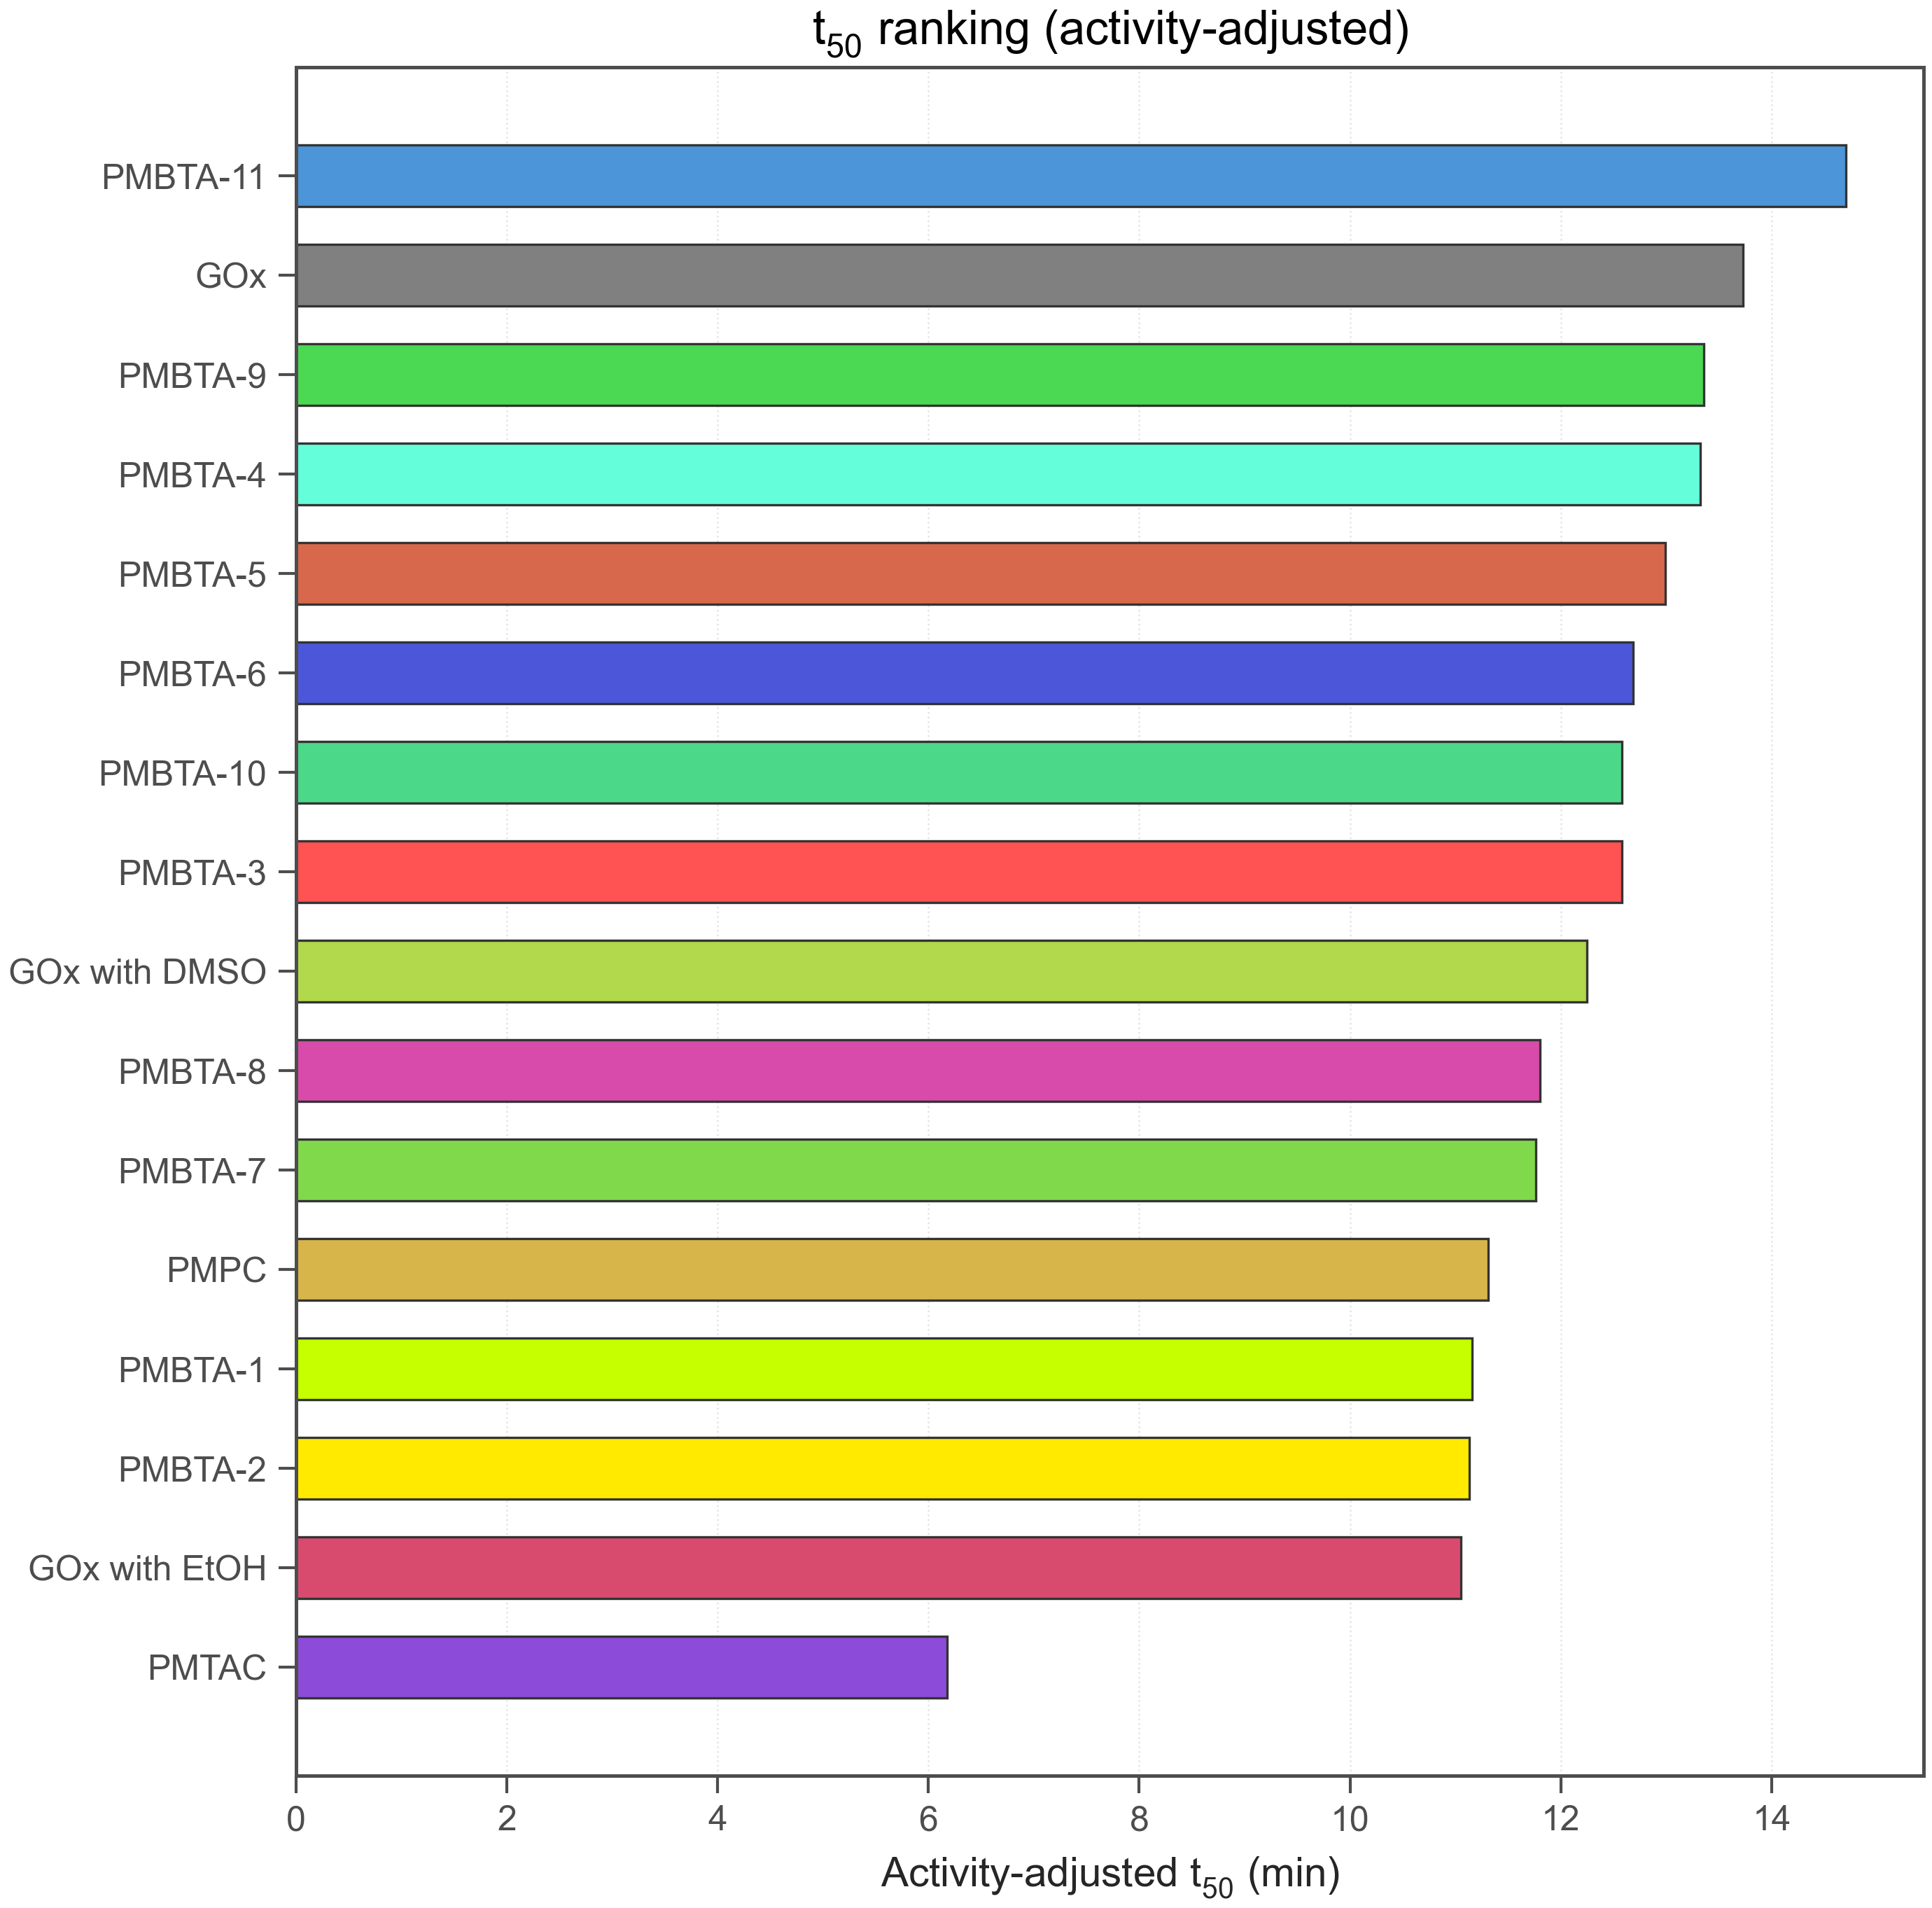

The data file committed next to this chart (first rows):
run_id, polymer_id, reference_polymer_id, t50_min, t50_sem_min, t50_activity_adjusted_min, t50_activity_adjusted_sem_min, t50_censored, t50_definition, t50_target_rea_percent, rea_at_20_percent, abs_activity_at_0, gox_abs_activity_at_0_ref, gox_abs_activity_at_0, abs0_vs_gox, activity_weight, use_for_bo, rank_t50
260211-2, PMBTA-11, GOX, 14.71, , 14.71, , 0, rea50, 50.0, 31.56, 33.44, 32.52, 32.52, 1.028, 1.0, True, 1
260211-2, GOx, GOX, 13.73, , 13.73, , 0, rea50, 50.0, 28.41, 32.52, 32.52, 32.52, 1.0, 1.0, True, 2
260211-2, PMBTA-9, GOX, 13.78, , 13.36, , 0, rea50, 50.0, 27.17, 31.53, 32.52, 32.52, 0.9696, 0.9696, True, 3
260211-2, PMBTA-4, GOX, 13.33, , 13.33, , 0, rea50, 50.0, 26.45, 32.77, 32.52, 32.52, 1.008, 1.0, True, 4
260211-2, PMBTA-5, GOX, 13.92, , 12.99, , 0, rea50, 50.0, 27.25, 30.35, 32.52, 32.52, 0.9334, 0.9334, True, 5
260211-2, PMBTA-6, GOX, 12.69, , 12.69, , 0, rea50, 50.0, 20.4, 32.64, 32.52, 32.52, 1.004, 1.0, True, 6
260211-2, PMBTA-10, GOX, 21.9, , 12.58, , 0, rea50, 50.0, 55.49, 18.68, 32.52, 32.52, 0.5745, 0.5745, True, 7
260211-2, PMBTA-3, GOX, 12.58, , 12.58, , 0, rea50, 50.0, 22.39, 32.57, 32.52, 32.52, 1.002, 1.0, True, 8
260211-2, GOx with DMSO, GOX, 13.03, , 12.25, , 0, rea50, 50.0, 20.38, 30.56, 32.52, 32.52, 0.9399, 0.9399, True, 9
260211-2, PMBTA-8, GOX, 12.43, , 11.8, , 0, rea50, 50.0, 18.24, 30.88, 32.52, 32.52, 0.9496, 0.9496, True, 10
260211-2, PMBTA-7, GOX, 12.31, , 11.76, , 0, rea50, 50.0, 19.62, 31.07, 32.52, 32.52, 0.9555, 0.9555, True, 11
260211-2, PMPC, GOX, 11.31, , 11.31, , 0, rea50, 50.0, 19.33, 35.76, 32.52, 32.52, 1.1, 1.0, True, 12
260211-2, PMBTA-1, GOX, 11.85, , 11.15, , 0, rea50, 50.0, 17.81, 30.6, 32.52, 32.52, 0.941, 0.941, True, 13
260211-2, PMBTA-2, GOX, 11.65, , 11.13, , 0, rea50, 50.0, 18.71, 31.07, 32.52, 32.52, 0.9555, 0.9555, True, 14
260211-2, GOx with EtOH, GOX, 12.23, , 11.05, , 0, rea50, 50.0, 19.38, 29.38, 32.52, 32.52, 0.9034, 0.9034, True, 15
260211-2, PMTAC, GOX, 9.157, , 6.177, , 0, rea50, 50.0, 27.07, 21.93, 32.52, 32.52, 0.6745, 0.6745, True, 16
